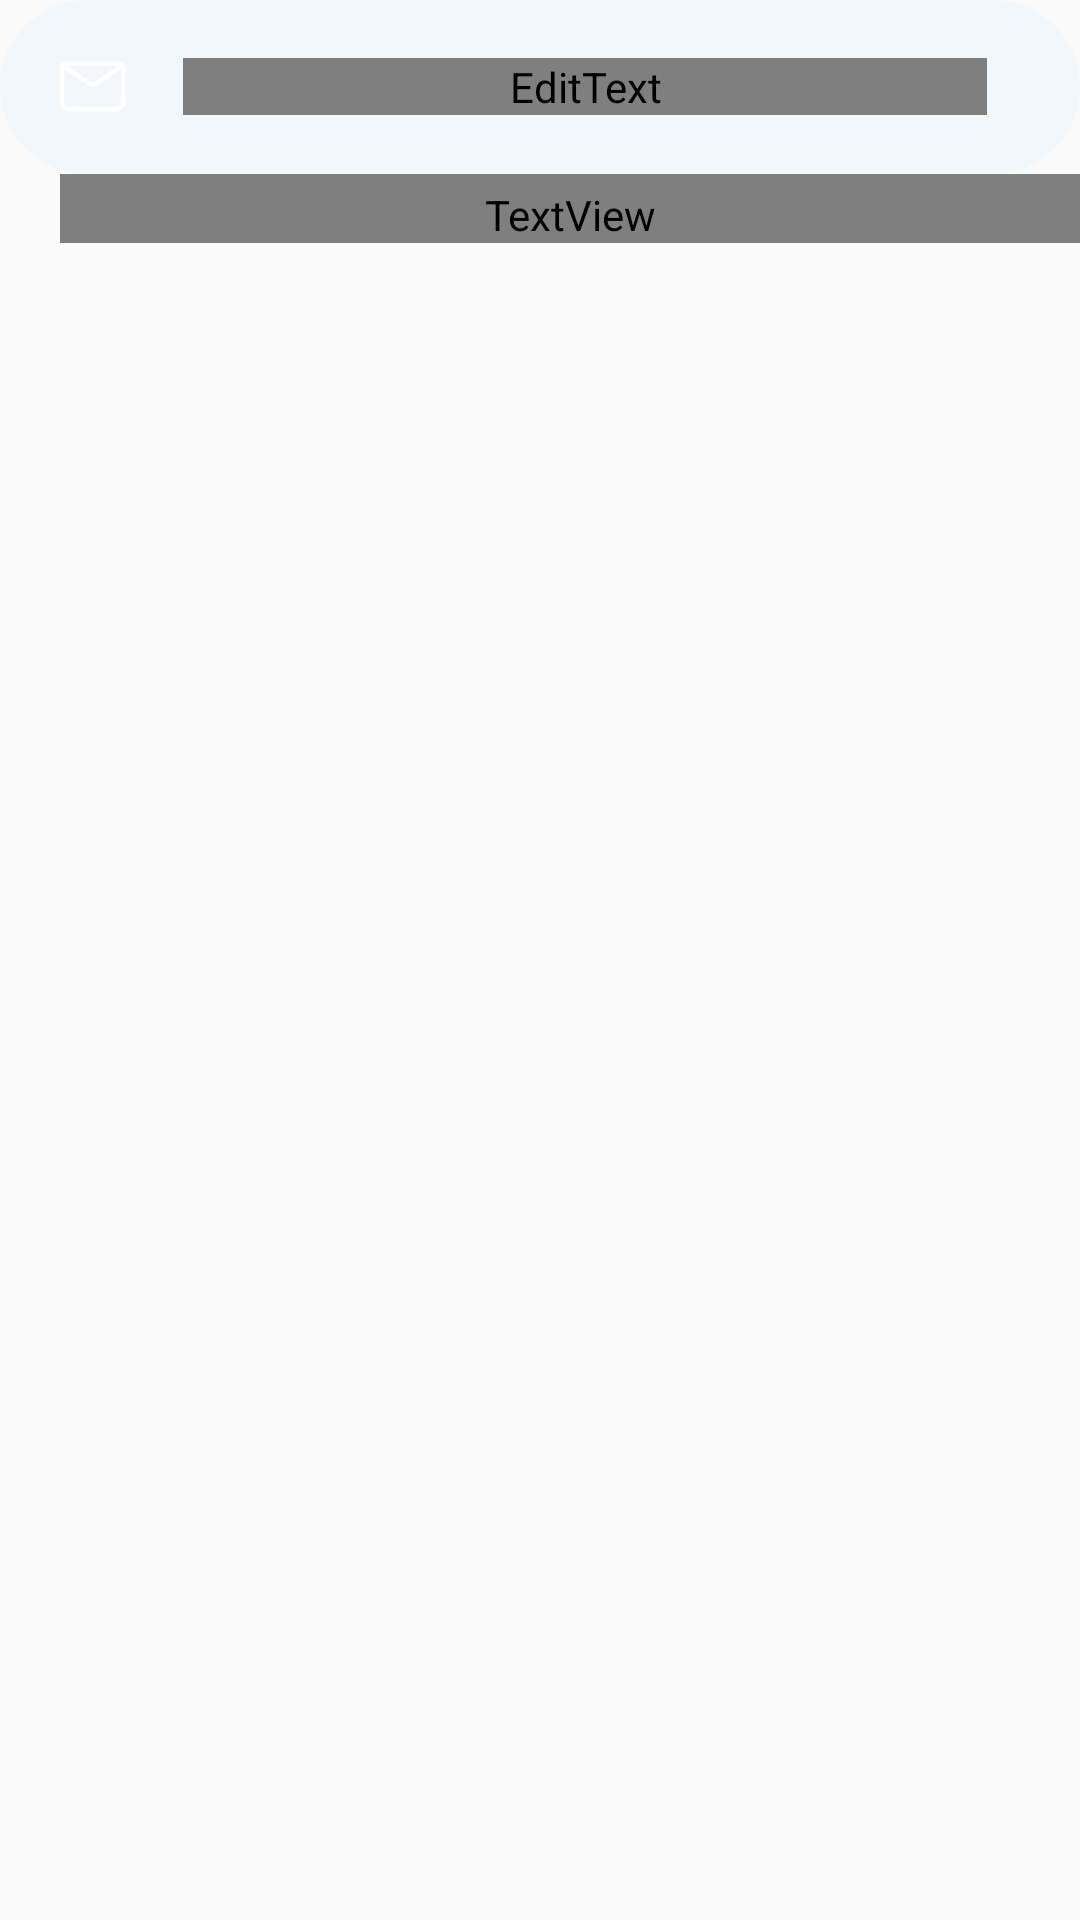

Produce the Android XML layout that renders to this screen, including the resource entries it uses.
<!-- AndroidManifest.xml: application theme AppTheme -->
<!-- res/layout/view_custom_edit_text.xml -->
<?xml version="1.0" encoding="utf-8"?>
<androidx.constraintlayout.widget.ConstraintLayout xmlns:android="http://schemas.android.com/apk/res/android"
    xmlns:app="http://schemas.android.com/apk/res-auto"
    android:layout_width="match_parent"
    android:layout_height="wrap_content"
    android:orientation="vertical">

    <LinearLayout
        android:id="@+id/layoutEdt"
        android:layout_width="match_parent"
        android:layout_height="wrap_content"
        android:background="@drawable/bg_edittext"
        android:gravity="center_vertical"
        android:orientation="horizontal"
        android:paddingHorizontal="@dimen/indent_16"
        android:paddingVertical="@dimen/indent_14"
        app:layout_constraintTop_toTopOf="parent">

        <androidx.appcompat.widget.AppCompatImageView
            android:id="@+id/iconLeft"
            android:layout_width="30dp"
            android:layout_height="30dp"
            android:layout_gravity="center_vertical"
            app:srcCompat="@drawable/ic_email" />

        <EditText
            android:id="@+id/editText"
            android:layout_width="0dp"
            android:layout_height="wrap_content"
            android:layout_marginHorizontal="@dimen/indent_15"
            android:layout_weight="1"
            android:background="@android:color/transparent"
            android:fontFamily="@font/poppins_regular"
            android:singleLine="true"
            android:textColorHint="@color/color_greyB"
            android:text="Email"
            android:textColor="@color/white"
            android:textSize="@dimen/text_size_normal" />

        <androidx.appcompat.widget.AppCompatImageView
            android:id="@+id/iconRight"
            android:layout_width="30dp"
            android:layout_height="30dp"
            android:layout_gravity="center_vertical"
            android:visibility="gone" />
    </LinearLayout>

    <TextView
        android:id="@+id/errorTextView"
        android:layout_width="match_parent"
        android:layout_height="wrap_content"
        android:layout_marginStart="@dimen/indent_20"
        android:fontFamily="@font/poppins_regular"
        android:paddingTop="4dp"
        android:textColor="#DB2E2E"
        android:textSize="@dimen/text_size_small_11"
        app:layout_constraintTop_toBottomOf="@+id/layoutEdt" />
</androidx.constraintlayout.widget.ConstraintLayout>
<!-- resources referenced by this layout -->
<resources>
  <color name="color_greyB">#B5B5B5</color>
  <color name="white">#FFFFFF</color>
  <dimen name="indent_14">14dp</dimen>
  <dimen name="indent_15">15dp</dimen>
  <dimen name="indent_16">16dp</dimen>
  <dimen name="indent_20">20dp</dimen>
  <dimen name="text_size_normal">14sp</dimen>
  <dimen name="text_size_small_11">12sp</dimen>
  <!-- drawable bg_edittext (drawable) -->
  <?xml version="1.0" encoding="utf-8"?>
  <shape xmlns:android="http://schemas.android.com/apk/res/android">
      <corners android:radius="@dimen/indent_30"/>
      <solid android:color="#33CDE8FF"/>
  </shape>
  <!-- drawable ic_email (drawable) -->
  <vector xmlns:android="http://schemas.android.com/apk/res/android"
      android:width="56dp"
      android:height="54dp"
      android:viewportWidth="56"
      android:viewportHeight="54">
    <path
        android:pathData="M42.188,40.972H13.312C10.789,40.972 8.725,38.947 8.725,36.472V14.625C8.725,13.387 9.757,12.375 11.018,12.375H44.481C45.743,12.375 46.775,13.387 46.775,14.625V36.472C46.775,38.947 44.711,40.972 42.188,40.972Z"
        android:strokeLineJoin="round"
        android:strokeWidth="2.7"
        android:fillColor="#00000000"
        android:strokeColor="#ffffff"
        android:strokeLineCap="round"/>
    <path
        android:pathData="M9.527,13.792L26.477,25.357C27.234,25.875 28.266,25.875 29.023,25.357L45.972,13.792"
        android:strokeLineJoin="round"
        android:strokeWidth="2.7"
        android:fillColor="#00000000"
        android:strokeColor="#ffffff"
        android:strokeLineCap="round"/>
  </vector>
  <style name="AppTheme" parent="Theme.AppCompat.Light.NoActionBar">
          <item name="colorPrimary">@color/colorPrimary</item>
          <item name="colorPrimaryDark">@color/colorPrimaryDark</item>
          <item name="backgroundColor">@color/black</item>
          <item name="colorAccent">@color/colorAccent</item>
          <item name="android:windowNoTitle">true</item>
          <item name="android:windowFullscreen">false</item>
          <item name="android:statusBarColor">@color/black</item>
      </style>
  <dimen name="indent_30">30dp</dimen>
  <color name="colorPrimary">#3F51B5</color>
  <color name="colorPrimaryDark">#303F9F</color>
  <color name="black">#000000</color>
  <color name="colorAccent">#FF4081</color>
</resources>
